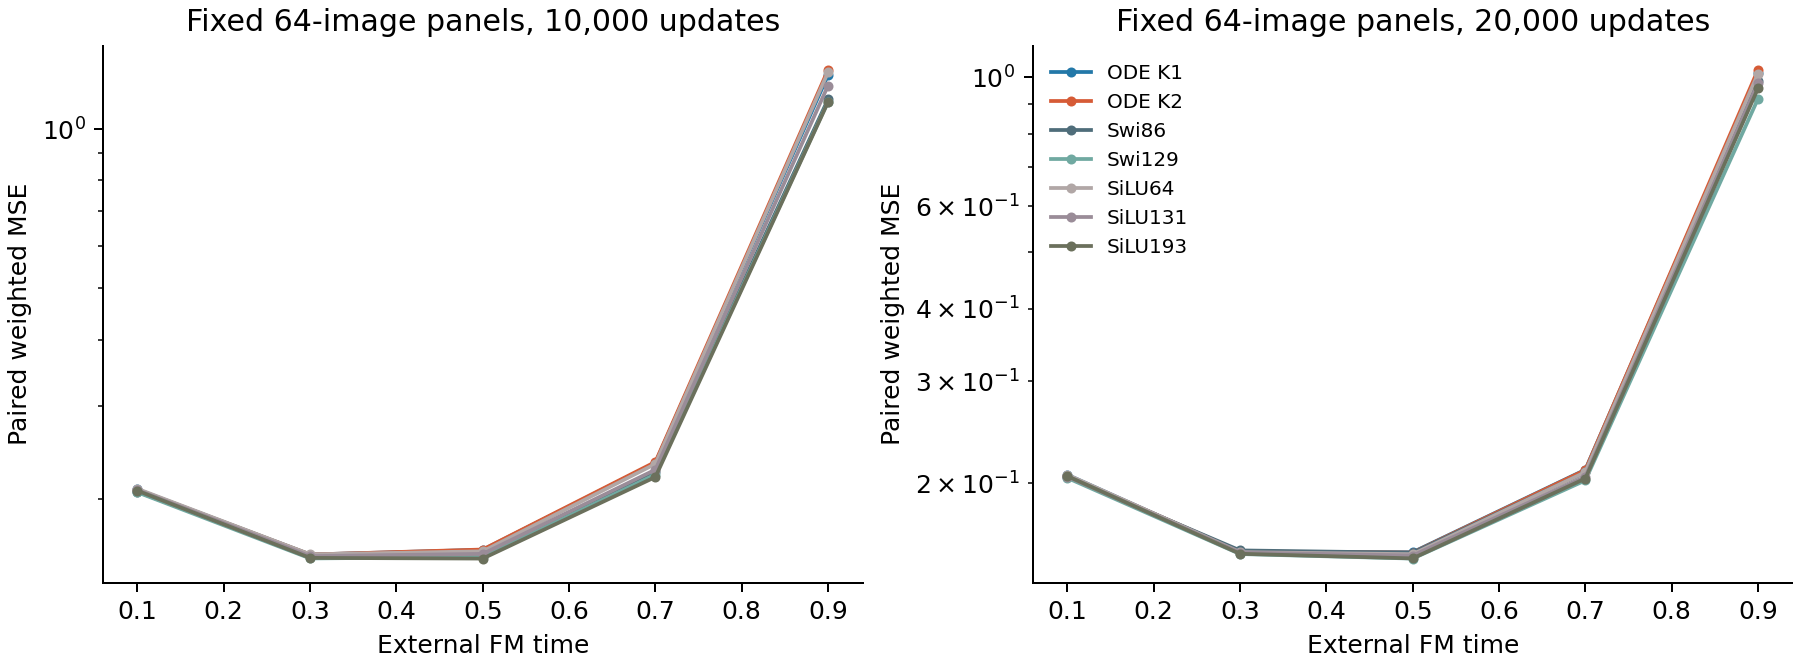

The file beside this chart, header and first rows:
arm, step, time, examples, weighted_mse, clean_mse
ode_k1, 10000, 0.1, 64, 0.2086, 0.1689
ode_k2, 10000, 0.1, 64, 0.2084, 0.1688
swiglu86, 10000, 0.1, 64, 0.2064, 0.1672
swiglu129, 10000, 0.1, 64, 0.206, 0.1668
silu64, 10000, 0.1, 64, 0.2091, 0.1694
silu131, 10000, 0.1, 64, 0.2079, 0.1684
silu193, 10000, 0.1, 64, 0.2074, 0.168
ode_k1, 10000, 0.3, 64, 0.1572, 0.07702
ode_k2, 10000, 0.3, 64, 0.1571, 0.077
swiglu86, 10000, 0.3, 64, 0.1565, 0.0767
swiglu129, 10000, 0.3, 64, 0.1545, 0.07572
silu64, 10000, 0.3, 64, 0.1573, 0.07706
silu131, 10000, 0.3, 64, 0.1561, 0.07648
silu193, 10000, 0.3, 64, 0.1549, 0.0759
ode_k1, 10000, 0.5, 64, 0.1604, 0.04011
ode_k2, 10000, 0.5, 64, 0.1606, 0.04015
swiglu86, 10000, 0.5, 64, 0.1576, 0.0394
swiglu129, 10000, 0.5, 64, 0.1555, 0.03888
silu64, 10000, 0.5, 64, 0.1594, 0.03984
silu131, 10000, 0.5, 64, 0.1576, 0.0394
silu193, 10000, 0.5, 64, 0.1544, 0.03861
ode_k1, 10000, 0.7, 64, 0.2342, 0.02108
ode_k2, 10000, 0.7, 64, 0.2351, 0.02116
swiglu86, 10000, 0.7, 64, 0.2255, 0.02029
swiglu129, 10000, 0.7, 64, 0.2226, 0.02003
silu64, 10000, 0.7, 64, 0.2331, 0.02098
silu131, 10000, 0.7, 64, 0.2273, 0.02046
silu193, 10000, 0.7, 64, 0.2202, 0.01982
ode_k1, 10000, 0.9, 64, 1.265, 0.01265
ode_k2, 10000, 0.9, 64, 1.293, 0.01293
swiglu86, 10000, 0.9, 64, 1.138, 0.01138
swiglu129, 10000, 0.9, 64, 1.127, 0.01127
silu64, 10000, 0.9, 64, 1.281, 0.01281
silu131, 10000, 0.9, 64, 1.208, 0.01208
silu193, 10000, 0.9, 64, 1.124, 0.01124
ode_k1, 20000, 0.1, 64, 0.2069, 0.1675
ode_k2, 20000, 0.1, 64, 0.2062, 0.167
swiglu86, 20000, 0.1, 64, 0.2051, 0.1661
swiglu129, 20000, 0.1, 64, 0.2043, 0.1655
silu64, 20000, 0.1, 64, 0.207, 0.1676
silu131, 20000, 0.1, 64, 0.2054, 0.1663
silu193, 20000, 0.1, 64, 0.2058, 0.1667
ode_k1, 20000, 0.3, 64, 0.1522, 0.0746
ode_k2, 20000, 0.3, 64, 0.1526, 0.07478
swiglu86, 20000, 0.3, 64, 0.1533, 0.07511
swiglu129, 20000, 0.3, 64, 0.1511, 0.07404
silu64, 20000, 0.3, 64, 0.1522, 0.0746
silu131, 20000, 0.3, 64, 0.152, 0.07448
silu193, 20000, 0.3, 64, 0.1513, 0.07412
ode_k1, 20000, 0.5, 64, 0.1522, 0.03804
ode_k2, 20000, 0.5, 64, 0.152, 0.03799
swiglu86, 20000, 0.5, 64, 0.1519, 0.03797
swiglu129, 20000, 0.5, 64, 0.1484, 0.0371
silu64, 20000, 0.5, 64, 0.151, 0.03775
silu131, 20000, 0.5, 64, 0.1502, 0.03755
silu193, 20000, 0.5, 64, 0.1485, 0.03713
ode_k1, 20000, 0.7, 64, 0.211, 0.01899
ode_k2, 20000, 0.7, 64, 0.2108, 0.01897
swiglu86, 20000, 0.7, 64, 0.2089, 0.0188
swiglu129, 20000, 0.7, 64, 0.2023, 0.01821
... 10 more rows
